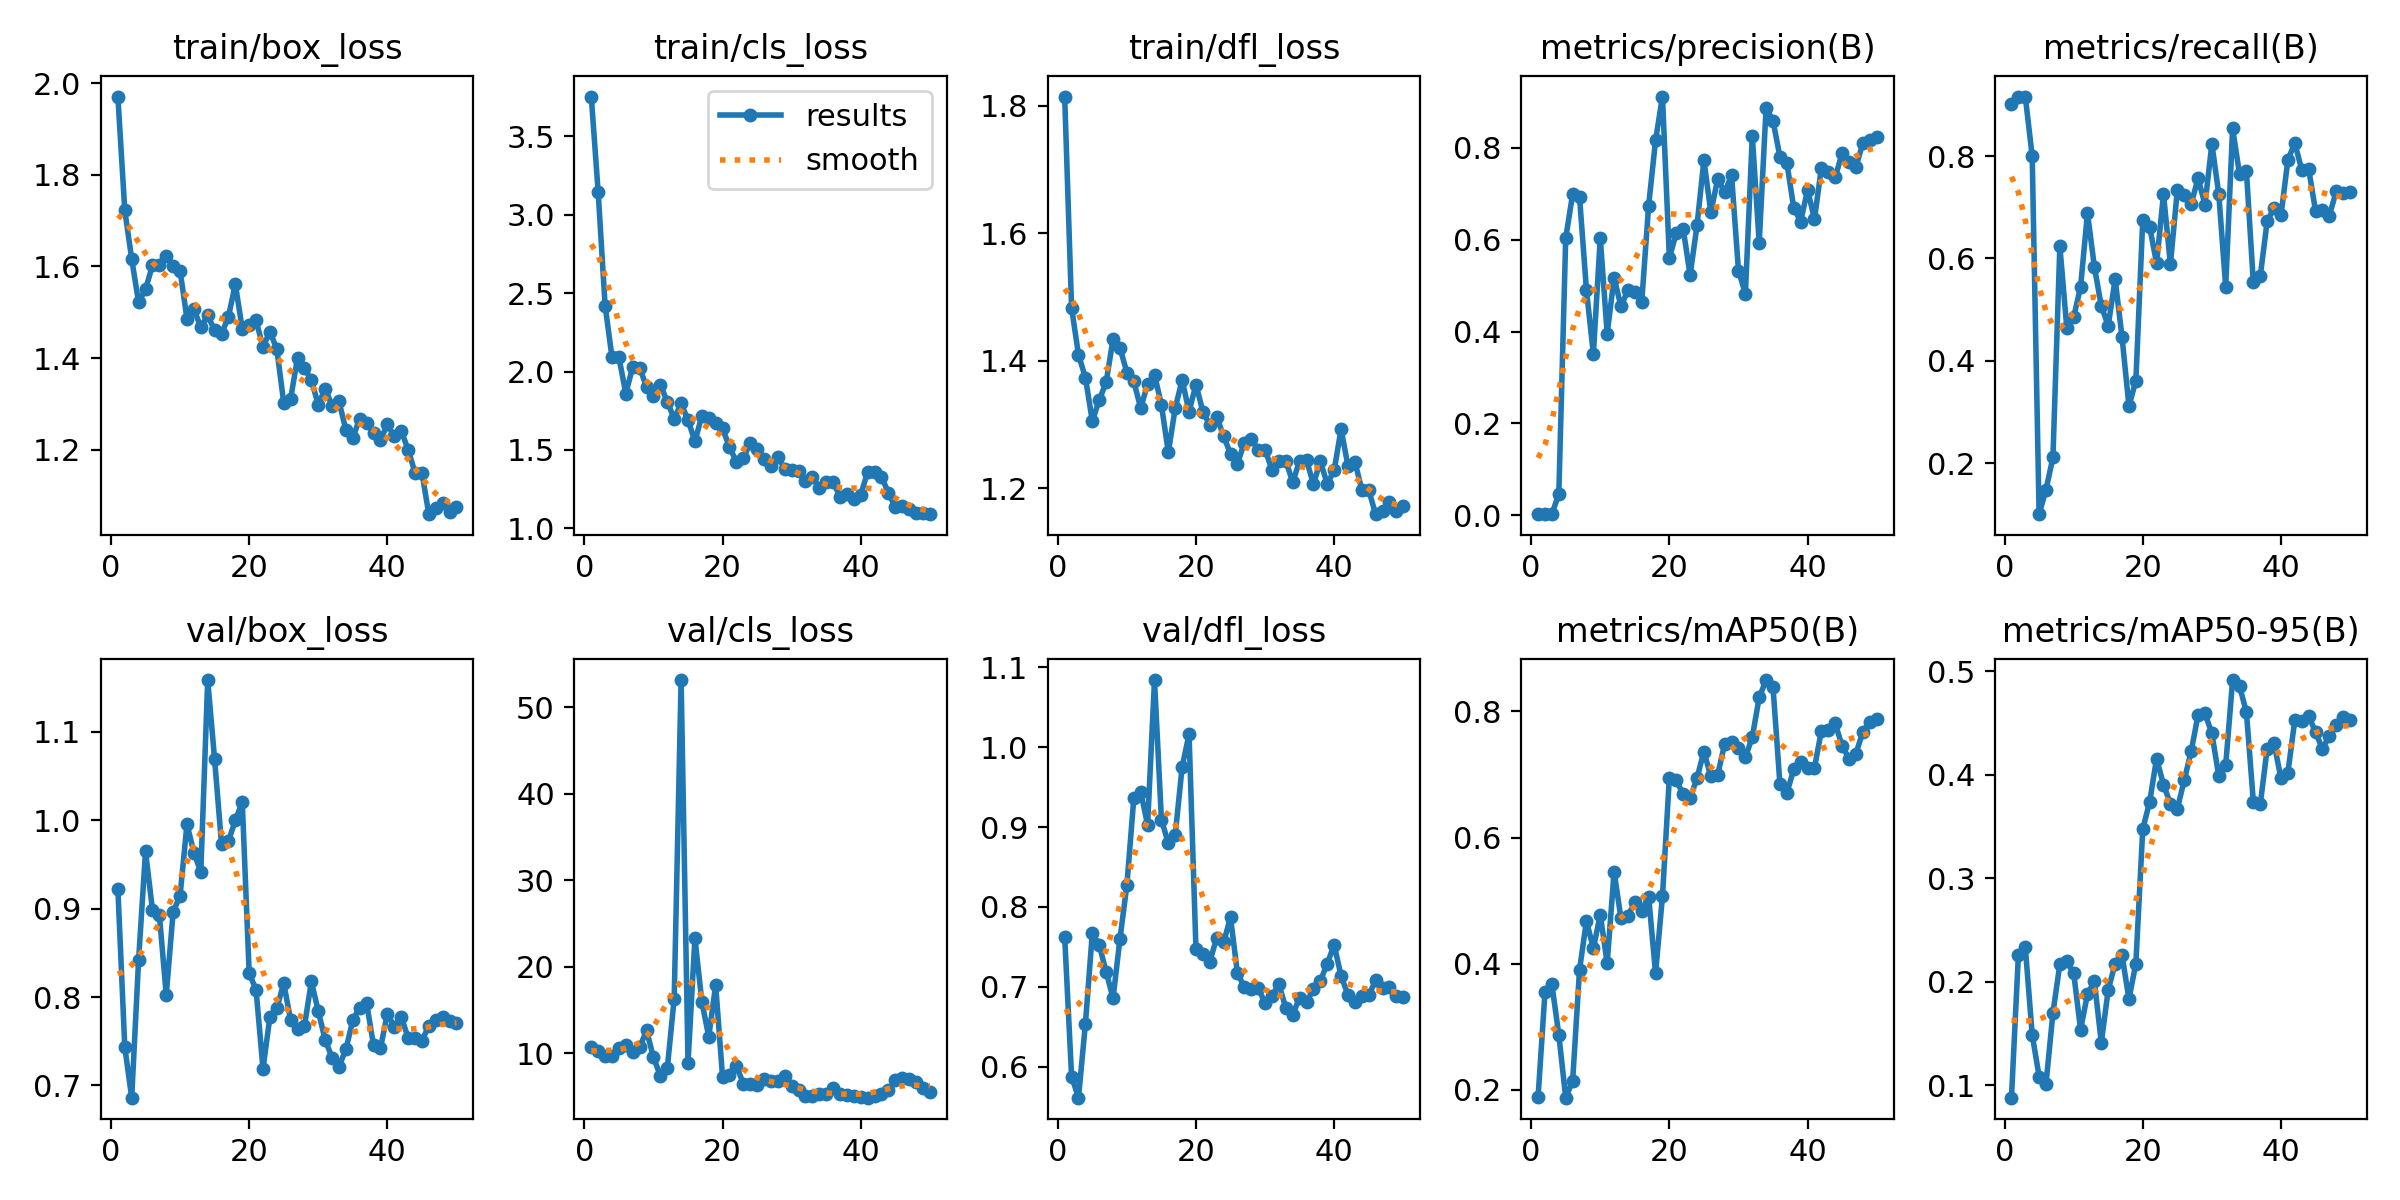

Values plotted in this chart, from the file beside it:
epoch, time, train/box_loss, train/cls_loss, train/dfl_loss, metrics/precision(B), metrics/recall(B), metrics/mAP50(B), metrics/mAP50-95(B), val/box_loss, val/cls_loss, val/dfl_loss, lr/pg0, lr/pg1, lr/pg2
1, 2.272, 1.971, 3.755, 1.815, 0.00276, 0.9019, 0.189, 0.088, 0.9221, 10.76, 0.7628, 0.0001286, 0.0001286, 0.0001286
2, 3.848, 1.722, 3.143, 1.483, 0.00247, 0.9167, 0.3549, 0.2258, 0.7433, 10.28, 0.5877, 0.0002661, 0.0002661, 0.0002661
3, 5.462, 1.616, 2.422, 1.409, 0.00319, 0.9167, 0.3672, 0.2334, 0.6862, 9.706, 0.5612, 0.000398, 0.000398, 0.000398
4, 6.988, 1.522, 2.091, 1.373, 0.04601, 0.8, 0.2873, 0.1488, 0.8421, 9.677, 0.6537, 0.0005242, 0.0005242, 0.0005242
5, 8.521, 1.55, 2.091, 1.305, 0.6038, 0.1, 0.1878, 0.1084, 0.9647, 10.63, 0.7672, 0.0006448, 0.0006448, 0.0006448
6, 10.01, 1.602, 1.86, 1.338, 0.699, 0.1482, 0.2141, 0.1015, 0.8987, 11.03, 0.7524, 0.0007596, 0.0007596, 0.0007596
7, 11.48, 1.604, 2.031, 1.366, 0.693, 0.211, 0.3906, 0.1698, 0.8932, 10.14, 0.7189, 0.0008689, 0.0008689, 0.0008689
8, 12.98, 1.624, 2.025, 1.434, 0.4907, 0.6242, 0.4677, 0.2169, 0.8022, 10.7, 0.6857, 0.0009724, 0.0009724, 0.0009724
9, 14.46, 1.601, 1.901, 1.42, 0.351, 0.4648, 0.4243, 0.2195, 0.8964, 12.65, 0.7601, 0.00107, 0.00107, 0.00107
10, 15.95, 1.591, 1.847, 1.381, 0.604, 0.4852, 0.478, 0.2085, 0.9143, 9.539, 0.827, 0.001163, 0.001163, 0.001163
11, 17.45, 1.486, 1.917, 1.368, 0.3953, 0.5446, 0.4007, 0.1536, 0.9954, 7.434, 0.9357, 0.001146, 0.001146, 0.001146
12, 18.96, 1.507, 1.807, 1.326, 0.5175, 0.6889, 0.5458, 0.1882, 0.9632, 8.291, 0.9441, 0.001118, 0.001118, 0.001118
13, 20.43, 1.468, 1.699, 1.363, 0.4547, 0.5836, 0.4717, 0.2004, 0.9412, 16.33, 0.9026, 0.001089, 0.001089, 0.001089
14, 21.98, 1.493, 1.798, 1.378, 0.4905, 0.5067, 0.4762, 0.1411, 1.158, 53.13, 1.084, 0.001061, 0.001061, 0.001061
15, 23.54, 1.46, 1.691, 1.331, 0.4857, 0.4686, 0.4974, 0.1921, 1.069, 8.902, 0.9093, 0.001033, 0.001033, 0.001033
16, 25.05, 1.453, 1.555, 1.256, 0.4641, 0.5596, 0.4837, 0.2174, 0.9726, 23.31, 0.8797, 0.001005, 0.001005, 0.001005
17, 26.52, 1.491, 1.717, 1.326, 0.6743, 0.4463, 0.5062, 0.2254, 0.9763, 15.98, 0.8904, 0.0009763, 0.0009763, 0.0009763
18, 28.07, 1.561, 1.702, 1.37, 0.8164, 0.3111, 0.385, 0.1832, 0.9996, 11.92, 0.9752, 0.000948, 0.000948, 0.000948
19, 29.6, 1.464, 1.67, 1.32, 0.9118, 0.3611, 0.5067, 0.2175, 1.021, 17.9, 1.016, 0.0009197, 0.0009197, 0.0009197
20, 31.14, 1.471, 1.637, 1.362, 0.5606, 0.6759, 0.6949, 0.3476, 0.8272, 7.242, 0.7469, 0.0008914, 0.0008914, 0.0008914
21, 32.66, 1.482, 1.518, 1.32, 0.6141, 0.6618, 0.6907, 0.3736, 0.8079, 7.516, 0.7409, 0.0008631, 0.0008631, 0.0008631
22, 34.17, 1.424, 1.425, 1.299, 0.6237, 0.5905, 0.6684, 0.4155, 0.719, 8.588, 0.7314, 0.0008348, 0.0008348, 0.0008348
23, 35.66, 1.458, 1.446, 1.311, 0.5227, 0.7259, 0.662, 0.3903, 0.7774, 6.517, 0.7612, 0.0008065, 0.0008065, 0.0008065
24, 37.14, 1.42, 1.545, 1.282, 0.6311, 0.5889, 0.6944, 0.3718, 0.7871, 6.509, 0.7556, 0.0007782, 0.0007782, 0.0007782
25, 38.65, 1.303, 1.506, 1.253, 0.7733, 0.7333, 0.7361, 0.3669, 0.8157, 6.374, 0.7868, 0.0007499, 0.0007499, 0.0007499
26, 40.13, 1.311, 1.439, 1.238, 0.6599, 0.7243, 0.6969, 0.3945, 0.7738, 7.074, 0.717, 0.0007216, 0.0007216, 0.0007216
27, 41.71, 1.401, 1.397, 1.271, 0.7327, 0.7064, 0.6996, 0.4223, 0.764, 6.842, 0.6999, 0.0006934, 0.0006934, 0.0006934
28, 43.34, 1.378, 1.456, 1.277, 0.703, 0.7568, 0.7484, 0.4574, 0.767, 6.845, 0.6968, 0.0006651, 0.0006651, 0.0006651
29, 44.9, 1.352, 1.382, 1.26, 0.7406, 0.7055, 0.7516, 0.459, 0.8176, 7.361, 0.6985, 0.0006368, 0.0006368, 0.0006368
30, 46.44, 1.298, 1.371, 1.26, 0.5329, 0.8241, 0.7415, 0.4398, 0.7841, 6.269, 0.6795, 0.0006085, 0.0006085, 0.0006085
31, 47.93, 1.334, 1.363, 1.229, 0.4824, 0.7261, 0.7268, 0.3986, 0.7515, 5.754, 0.6887, 0.0005802, 0.0005802, 0.0005802
32, 49.43, 1.297, 1.301, 1.243, 0.8262, 0.5444, 0.7592, 0.4088, 0.7314, 5.126, 0.7033, 0.0005519, 0.0005519, 0.0005519
33, 50.9, 1.306, 1.325, 1.243, 0.5934, 0.8543, 0.822, 0.4913, 0.7214, 5.118, 0.6736, 0.0005236, 0.0005236, 0.0005236
34, 52.38, 1.243, 1.26, 1.209, 0.8877, 0.7655, 0.8495, 0.4855, 0.7409, 5.336, 0.6651, 0.0004953, 0.0004953, 0.0004953
35, 53.84, 1.226, 1.292, 1.243, 0.8588, 0.7709, 0.838, 0.4602, 0.774, 5.323, 0.6865, 0.000467, 0.000467, 0.000467
36, 55.33, 1.268, 1.297, 1.244, 0.7806, 0.5531, 0.6845, 0.3738, 0.788, 5.975, 0.6807, 0.0004387, 0.0004387, 0.0004387
37, 56.8, 1.259, 1.2, 1.206, 0.7677, 0.5648, 0.6702, 0.3711, 0.7932, 5.335, 0.6972, 0.0004104, 0.0004104, 0.0004104
38, 58.29, 1.237, 1.217, 1.242, 0.6695, 0.6727, 0.708, 0.4248, 0.7452, 5.151, 0.7073, 0.0003821, 0.0003821, 0.0003821
39, 59.76, 1.222, 1.187, 1.206, 0.6397, 0.6987, 0.7204, 0.4301, 0.742, 5.064, 0.7292, 0.0003538, 0.0003538, 0.0003538
40, 61.3, 1.256, 1.215, 1.228, 0.7087, 0.6843, 0.7103, 0.3963, 0.7814, 4.952, 0.7524, 0.0003255, 0.0003255, 0.0003255
41, 82.88, 1.23, 1.361, 1.292, 0.6452, 0.7926, 0.7105, 0.4019, 0.7664, 4.89, 0.7136, 0.0002972, 0.0002972, 0.0002972
42, 84.45, 1.242, 1.359, 1.235, 0.7567, 0.8259, 0.7692, 0.4525, 0.7778, 5.129, 0.6899, 0.0002689, 0.0002689, 0.0002689
43, 86, 1.2, 1.328, 1.241, 0.7468, 0.7737, 0.7696, 0.4521, 0.754, 5.302, 0.6808, 0.0002406, 0.0002406, 0.0002406
44, 87.56, 1.151, 1.228, 1.197, 0.7355, 0.7758, 0.7808, 0.457, 0.7539, 5.802, 0.6883, 0.0002123, 0.0002123, 0.0002123
45, 89.09, 1.15, 1.134, 1.197, 0.7888, 0.6934, 0.745, 0.4409, 0.7505, 6.906, 0.6892, 0.0001841, 0.0001841, 0.0001841
46, 90.7, 1.06, 1.14, 1.159, 0.7689, 0.6944, 0.7252, 0.425, 0.7677, 7.108, 0.708, 0.0001558, 0.0001558, 0.0001558
47, 92.32, 1.072, 1.124, 1.165, 0.7592, 0.6837, 0.7329, 0.4374, 0.7742, 7.018, 0.6982, 0.0001275, 0.0001275, 0.0001275
48, 93.96, 1.085, 1.097, 1.178, 0.8099, 0.7315, 0.7677, 0.4476, 0.7772, 6.666, 0.6992, 9.91726e-05, 9.91726e-05, 9.91726e-05
49, 95.62, 1.065, 1.097, 1.164, 0.8171, 0.7273, 0.7835, 0.4559, 0.7732, 6.055, 0.6887, 7.08784e-05, 7.08784e-05, 7.08784e-05
50, 97.18, 1.075, 1.09, 1.171, 0.8235, 0.7307, 0.7883, 0.4528, 0.7703, 5.571, 0.6872, 4.25842e-05, 4.25842e-05, 4.25842e-05
